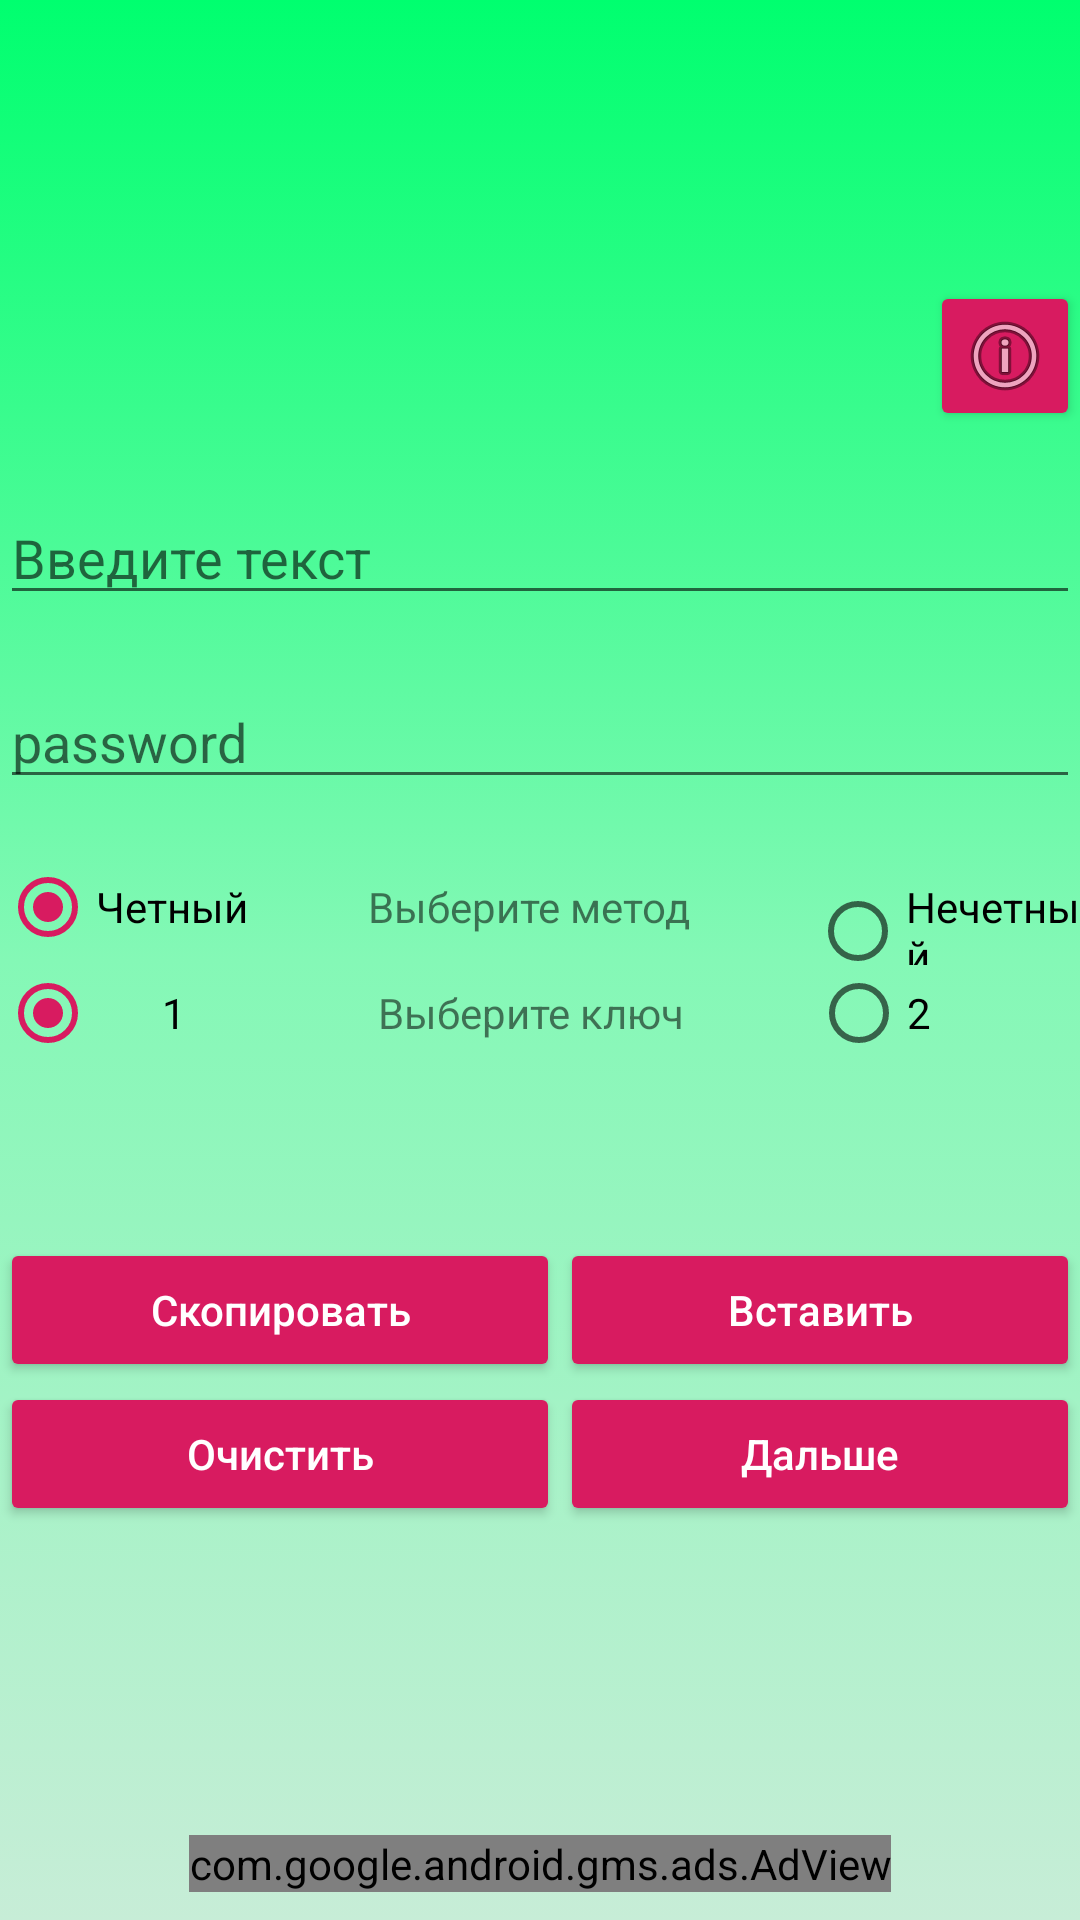

Layout XML and referenced resources for this Android screen:
<!-- AndroidManifest.xml: application theme AppTheme -->
<!-- res/layout/ext_activity.xml -->
<?xml version="1.0" encoding="utf-8"?>
<androidx.constraintlayout.widget.ConstraintLayout
        xmlns:android="http://schemas.android.com/apk/res/android"
        xmlns:app="http://schemas.android.com/apk/res-auto"
        xmlns:tools="http://schemas.android.com/tools"
        android:layout_width="match_parent"
        android:layout_height="match_parent"
        android:background="@drawable/background"
        tools:context=".ui.Algorithms.eXT">

    <ImageButton
            style="@style/Widget.AppCompat.Button.Colored"
            android:layout_width="50dp"
            android:layout_height="50dp"
            app:srcCompat="@android:drawable/ic_menu_info_details"
            android:id="@+id/BtnInfo"
            app:layout_constraintBottom_toTopOf="@+id/input_text"
            android:layout_marginBottom="20dp"
            app:layout_constraintEnd_toEndOf="@+id/input_text"
            app:layout_constraintStart_toStartOf="@+id/input_text"
            app:layout_constraintTop_toTopOf="parent"
            app:layout_constraintHorizontal_bias="1"
            app:layout_constraintVertical_bias="1"/>
    <EditText
            android:layout_width="match_parent"
            android:layout_height="wrap_content"
            android:hint="@string/Введите_текст"
            android:layout_y="25dp"
            android:layout_x="120dp"
            android:id="@+id/input_text"
            app:layout_constraintStart_toStartOf="@+id/password"
            app:layout_constraintEnd_toEndOf="@+id/password"
            app:layout_constraintHorizontal_bias="0.0"
            app:layout_constraintBottom_toTopOf="@+id/password"
            android:layout_marginBottom="20dp"/>
    <EditText
            android:layout_width="match_parent"
            android:layout_height="wrap_content"
            android:text=""
            android:inputType="phone"
            android:hint="password"
            android:layout_y="240dp"
            android:layout_x="120dp"
            android:id="@+id/password"
            app:layout_constraintBottom_toTopOf="@+id/gridLayout"
            android:layout_marginBottom="20dp"
            app:layout_constraintStart_toStartOf="@+id/gridLayout"
            app:layout_constraintEnd_toEndOf="@+id/gridLayout"/>
    <GridLayout
            android:layout_width="match_parent"
            android:layout_height="wrap_content"
            android:orientation="vertical"
            android:columnCount="1"
            android:rowCount="2"
            app:layout_constraintEnd_toEndOf="parent"
            app:layout_constraintStart_toStartOf="parent"
            app:layout_constraintBottom_toBottomOf="parent"
            app:layout_constraintTop_toTopOf="parent"
            app:layout_constraintHorizontal_bias="0.5"
            app:layout_constraintVertical_bias="0.5"
            android:id="@+id/gridLayout">
        <RadioGroup
                android:id="@+id/rg_metods"
                android:layout_width="match_parent"
                android:layout_height="match_parent"
                android:orientation="horizontal">
            <RadioButton
                    android:id="@+id/radio_3"
                    android:layout_width="wrap_content"
                    android:layout_height="wrap_content"
                    android:text="Четный"
                    android:checked="true"/>
            <TextView
                    android:layout_width="wrap_content"
                    android:layout_height="wrap_content"
                    android:paddingLeft="40dp"
                    android:paddingRight="40dp"
                    android:text="Выберите метод"/>
            <RadioButton
                    android:id="@+id/radio_4"
                    android:layout_width="match_parent"
                    android:layout_height="wrap_content"
                    android:text="Нечетный"/>
        </RadioGroup>

        <RadioGroup
                android:id="@+id/rg_roots"
                android:layout_row="1"
                android:layout_width="match_parent"
                android:layout_height="wrap_content"
                android:orientation="horizontal">
            <RadioButton
                    android:id="@+id/radio_1"
                    android:layout_width="wrap_content"
                    android:layout_height="wrap_content"
                    android:text="1"
                    android:paddingLeft="22dp"
                    android:paddingRight="22dp"
                    android:checked="true"/>
            <TextView
                    android:layout_width="wrap_content"
                    android:layout_height="wrap_content"
                    android:text="Выберите ключ"
                    android:id="@+id/key"
                    android:layout_gravity="center"
                    android:paddingLeft="42dp"
                    android:paddingRight="42dp"
            />
            <RadioButton
                    android:id="@+id/radio_2"
                    android:layout_width="match_parent"
                    android:layout_height="wrap_content"
                    android:text="2"/>
        </RadioGroup>
    </GridLayout>

    <ScrollView
            android:layout_width="match_parent"
            android:layout_height="wrap_content"
            android:layout_y="350dp"
            android:layout_x="120dp"
            android:id="@+id/scrollView3"
            app:layout_constraintTop_toBottomOf="@+id/gridLayout"
            android:layout_marginTop="20dp"
            app:layout_constraintStart_toStartOf="@+id/gridLayout"
            app:layout_constraintEnd_toEndOf="@+id/gridLayout">
        <TextView
                android:layout_width="match_parent"
                android:layout_height="match_parent"
                android:gravity="center"
                android:id="@+id/secret_text"/>
    </ScrollView>
    <GridLayout
            android:layout_width="match_parent"
            android:layout_height="wrap_content"
            android:columnCount="2"
            app:layout_constraintEnd_toEndOf="@+id/scrollView3"
            app:layout_constraintStart_toStartOf="@+id/scrollView3"
            app:layout_constraintTop_toBottomOf="@+id/scrollView3"
            android:layout_marginTop="20dp"
            app:layout_constraintHorizontal_bias="0.0"
            app:layout_constraintBottom_toBottomOf="parent"
            app:layout_constraintVertical_bias="0.0">
        <Button
                style="@style/Widget.AppCompat.Button.Colored"
                android:text="Скопировать"
                android:textAllCaps="false"
                android:layout_width="wrap_content"
                android:layout_height="wrap_content"
                android:paddingLeft="50dp"
                android:paddingRight="50dp"
                android:onClick="MainClick"
                android:id="@+id/BtnCopyText"/>
        <Button
                style="@style/Widget.AppCompat.Button.Colored"
                android:text="Вставить"
                android:textAllCaps="false"
                android:layout_width="wrap_content"
                android:layout_height="wrap_content"
                android:layout_gravity="fill"
                android:onClick="MainClick"
                android:id="@+id/BtnPasteText"/>
        <Button
                style="@style/Widget.AppCompat.Button.Colored"
                android:text="Очистить"
                android:textAllCaps="false"
                android:layout_width="wrap_content"
                android:layout_height="wrap_content"
                android:paddingLeft="50dp"
                android:paddingRight="50dp"
                android:layout_gravity="fill"
                android:id="@+id/BtnClearText"/>
        <Button
                style="@style/Widget.AppCompat.Button.Colored"
                android:text="Дальше"
                android:textAllCaps="false"
                android:layout_width="wrap_content"
                android:layout_height="wrap_content"
                android:layout_gravity="fill"
                android:id="@+id/BtnEncrypt"/>
    </GridLayout>
    <include layout="@layout/ads_layout"/>
</androidx.constraintlayout.widget.ConstraintLayout>
<!-- res/layout/ads_layout.xml (included above) -->
<?xml version="1.0" encoding="utf-8"?>
<androidx.constraintlayout.widget.ConstraintLayout
        xmlns:android="http://schemas.android.com/apk/res/android"
        android:layout_width="match_parent"
        android:layout_height="match_parent"
        xmlns:app="http://schemas.android.com/apk/res-auto">

    <com.google.android.gms.ads.AdView
            android:id="@+id/adView"
            android:layout_width="wrap_content"
            android:layout_height="wrap_content"
            android:layout_centerHorizontal="true"
            android:layout_alignParentBottom="true"
            app:adSize="BANNER"
            app:adUnitId="ca-app-pub-3940256099942544/6300978111"
            app:layout_constraintBottom_toBottomOf="parent"
            app:layout_constraintEnd_toEndOf="parent"
            app:layout_constraintStart_toStartOf="parent"
            app:layout_constraintTop_toTopOf="parent"
            app:layout_constraintHorizontal_bias="0.5"
            app:layout_constraintVertical_bias="0.985">
    </com.google.android.gms.ads.AdView>

</androidx.constraintlayout.widget.ConstraintLayout>
<!-- resources referenced by this layout -->
<resources>
  <!-- drawable background (drawable) -->
  <?xml version="1.0" encoding="utf-8"?>
  <selector
          xmlns:android="http://schemas.android.com/apk/res/android">
      <item>
          <shape android:shape="rectangle">
              <gradient
                      android:angle="-90"
                        android:gradientRadius="750"
                        android:startColor="@color/BackgroundStart"
                        android:centerColor="@color/BackgroundCenter"
                        android:endColor="@color/BackgroundEnd"
              />
          </shape>
      </item>
  </selector>
  <style name="AppTheme" parent="Theme.AppCompat.DayNight.DarkActionBar">
          <item name="colorPrimary">@color/colorPrimary</item>
          <item name="colorPrimaryDark">@color/colorPrimaryDark</item>
          <item name="colorAccent">@color/colorAccent</item>
          <item name="android:windowTranslucentNavigation" tools:targetApi="kitkat">true</item>
          <item name="android:navigationBarColor" tools:targetApi="lollipop">@android:color/transparent</item>
      </style>
  <color name="BackgroundStart">#00FF6F</color>
  <color name="BackgroundCenter">#84F8B6</color>
  <color name="BackgroundEnd">#C7EDD7</color>
  <color name="colorPrimary">#D81B60</color>
  <color name="colorPrimaryDark">#D81B60</color>
  <color name="colorAccent">#D81B60</color>
</resources>
